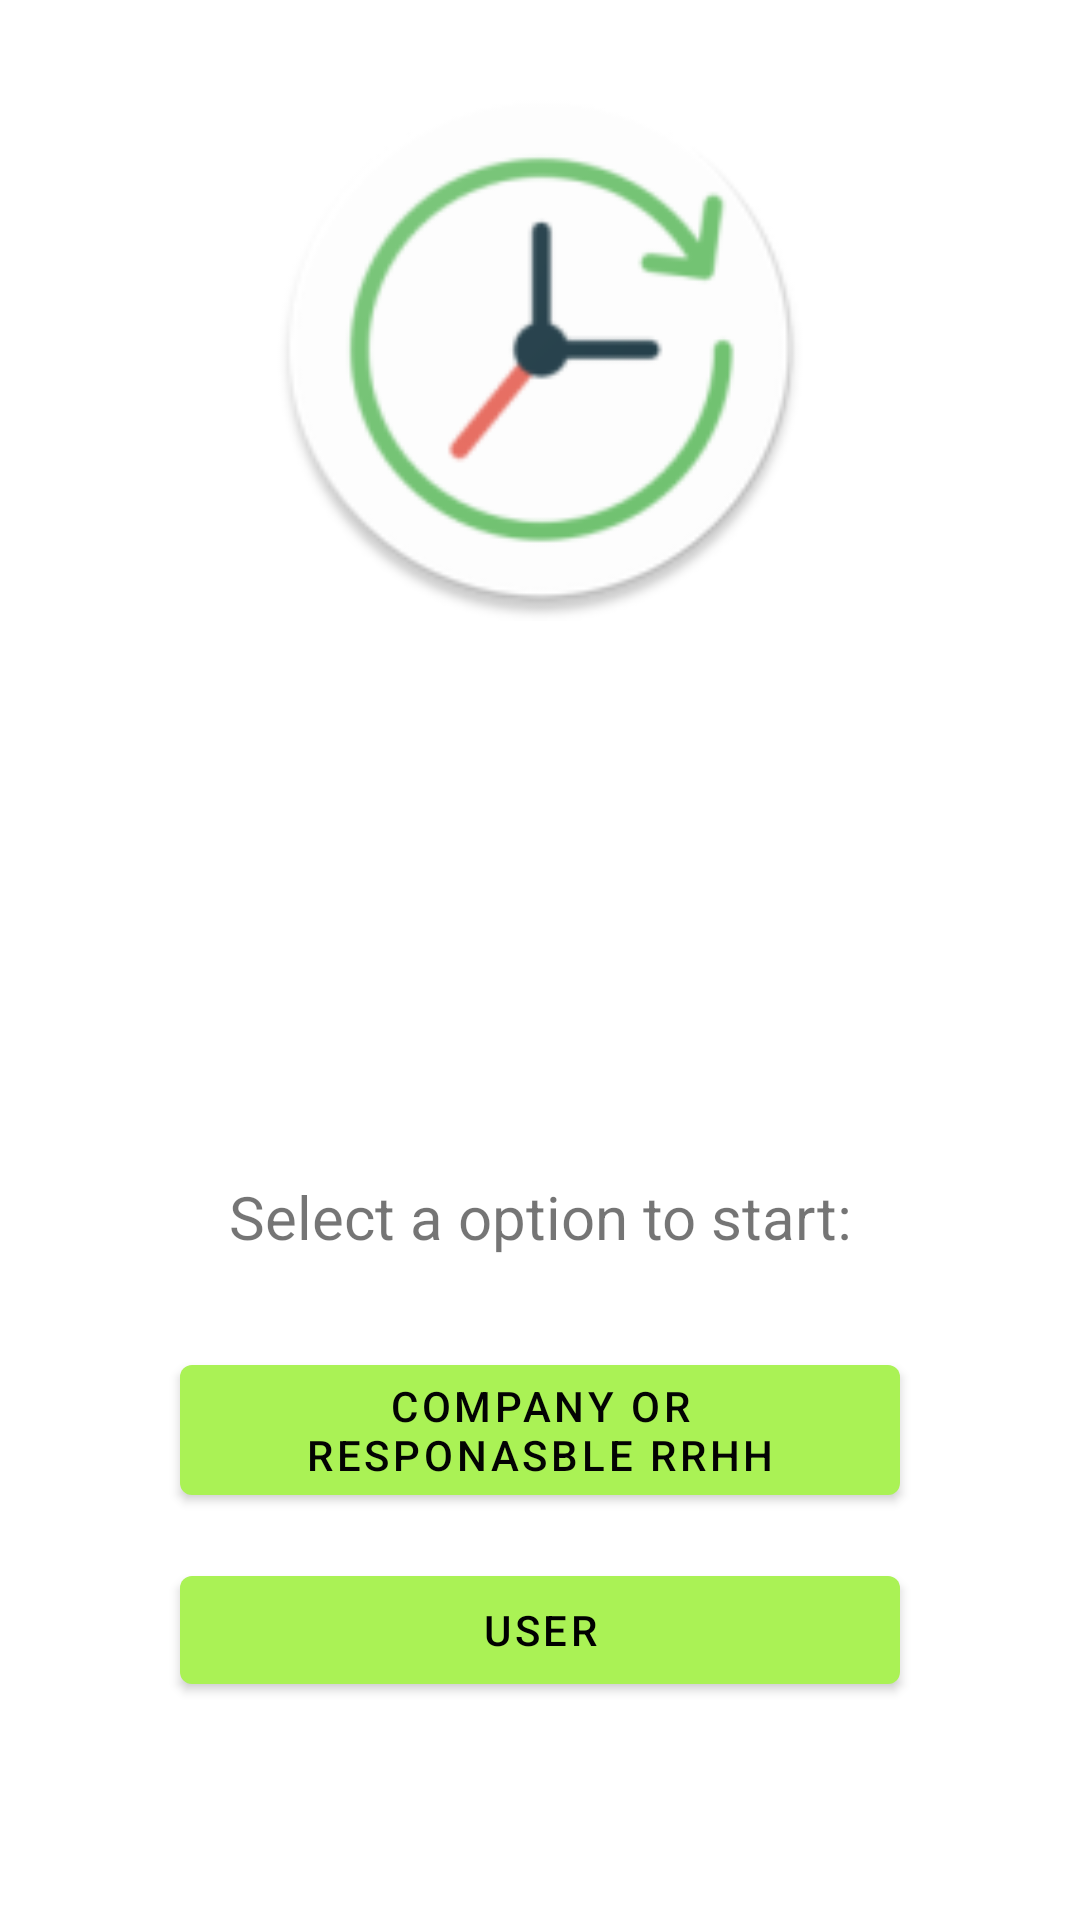

The Android layout XML behind this screen, and the referenced resources:
<!-- AndroidManifest.xml: application theme AppTheme -->
<!-- res/layout/activity_user_or__admin.xml -->
<?xml version="1.0" encoding="utf-8"?>
<LinearLayout xmlns:android="http://schemas.android.com/apk/res/android"
    xmlns:app="http://schemas.android.com/apk/res-auto"
    xmlns:tools="http://schemas.android.com/tools"
    android:layout_width="match_parent"
    android:layout_height="wrap_content"
    android:orientation="vertical"
    tools:context=".User_or_Admin">


    <ImageView
        android:id="@+id/imageView"
        android:layout_width="match_parent"
        android:layout_height="182dp"
        android:layout_margin="25dp"
        app:srcCompat="@mipmap/ic_launcher_logo_round" />
    <TextView
        android:layout_width="match_parent"
        android:layout_height="wrap_content"
        android:layout_marginLeft="60dp"
        android:layout_marginTop="160dp"
        android:layout_marginRight="60dp"
        android:text="Select a option to start:"
        android:textSize="20dp"
        android:gravity="center"/>

    <Button
        android:id="@+id/btnCompany"
        android:layout_width="match_parent"
        android:layout_height="wrap_content"
        android:layout_marginLeft="60dp"
        android:layout_marginTop="30dp"
        android:layout_marginRight="60dp"
        android:text="Company or Responasble RRHH"
        android:textColor="#030303" />

    <Button
        android:id="@+id/btnUser"
        android:layout_width="match_parent"
        android:layout_height="wrap_content"
        android:layout_marginLeft="60dp"
        android:layout_marginTop="15dp"
        android:layout_marginRight="60dp"
        android:text="User"
        android:textColor="#000000" />



</LinearLayout>
<!-- resources referenced by this layout -->
<resources>
  <!-- mipmap ic_launcher_logo_round: png bitmap (mipmap-hdpi, 4566 bytes) -->
  <style name="AppTheme" parent="Theme.MaterialComponents.DayNight">
          
          <item name="colorPrimary">@color/colorPrimary</item>
          <item name="colorPrimaryDark">@color/colorPrimaryDark</item>
          <item name="colorAccent">@color/colorAccent</item>
      </style>
  <color name="colorPrimary">#AAF255</color>
  <color name="colorPrimaryDark">#6002EE</color>
  <color name="colorAccent">#D81B60</color>
</resources>
